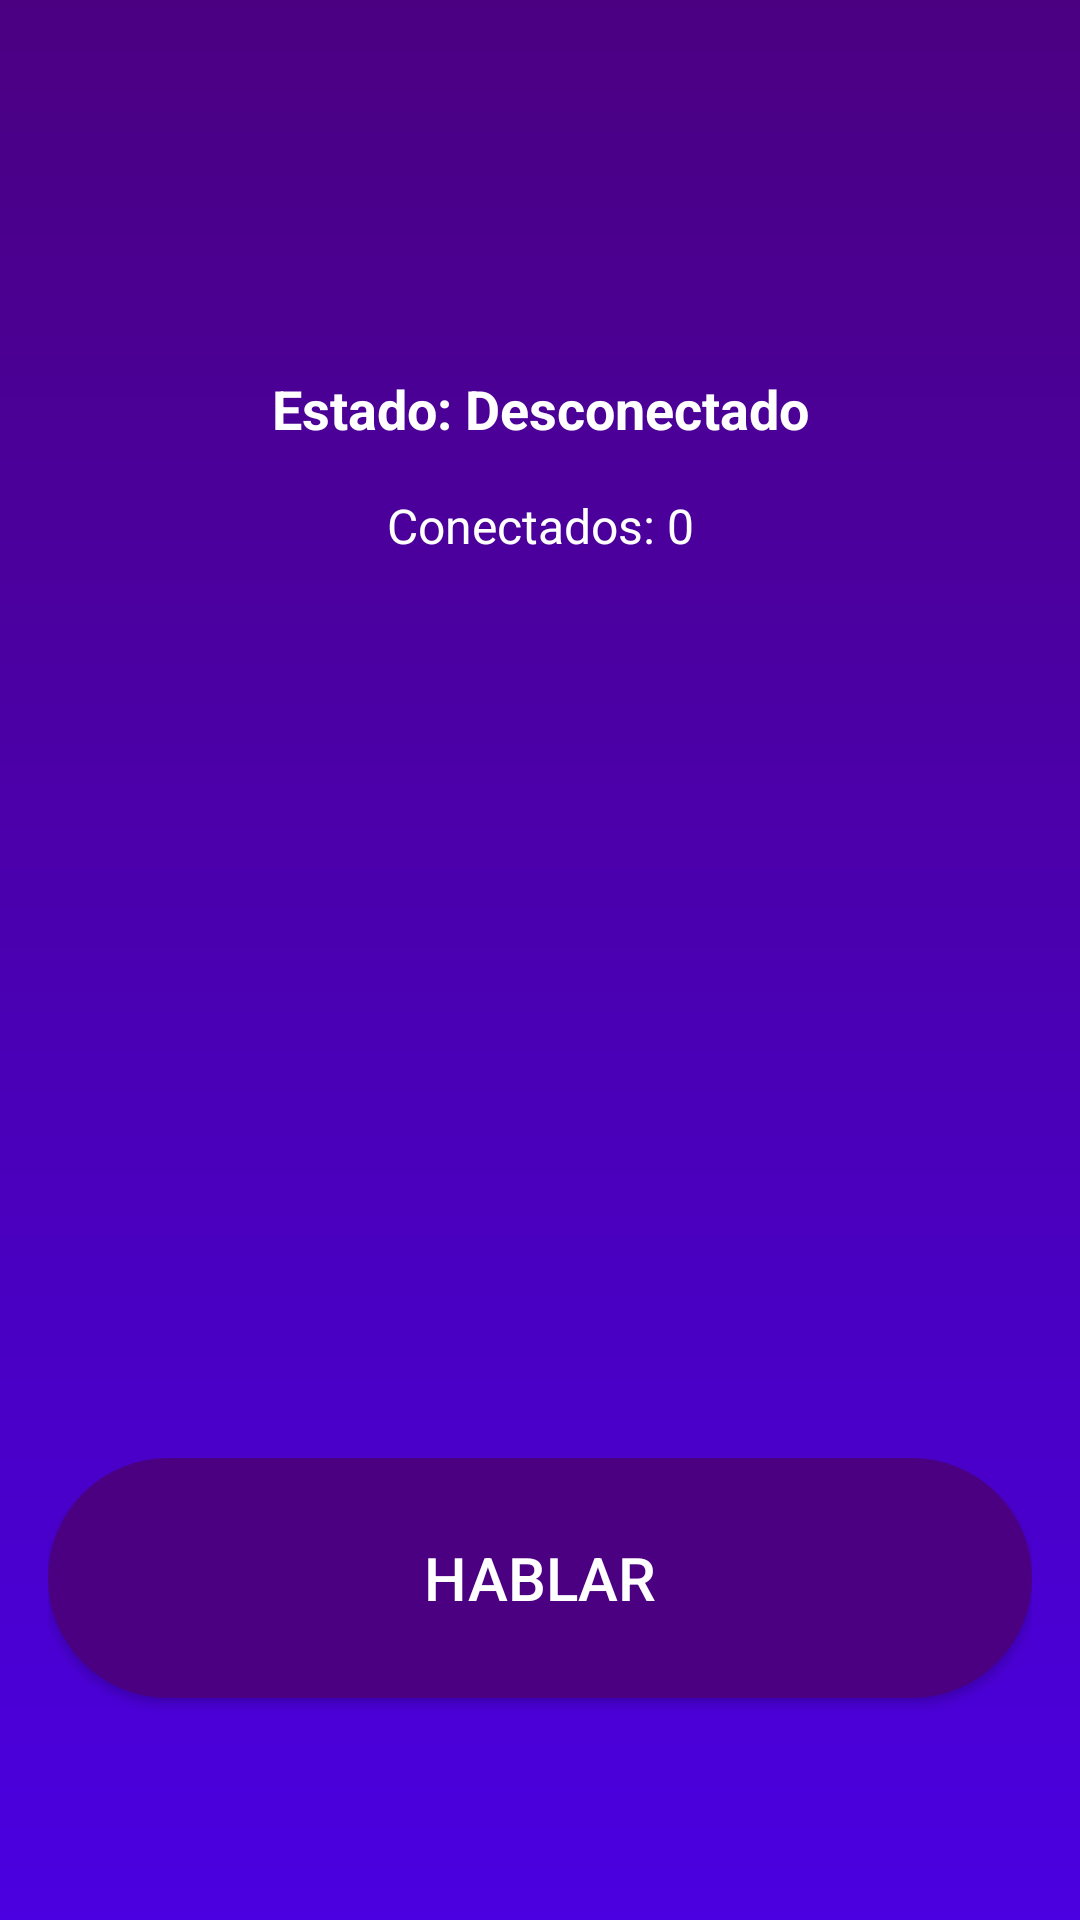

Android layout source for this screen:
<!-- AndroidManifest.xml: activity theme Theme.GopeTalk -->
<!-- res/layout/activity_walkie_talkie.xml -->
<?xml version="1.0" encoding="utf-8"?>
<androidx.constraintlayout.widget.ConstraintLayout
    xmlns:android="http://schemas.android.com/apk/res/android"
    xmlns:app="http://schemas.android.com/apk/res-auto"
    android:id="@+id/walkieTalkieLayout"
    android:background="@drawable/bg_gradient"
    android:layout_width="match_parent"
    android:layout_height="match_parent"
    android:padding="16dp">

    <TextView
        android:id="@+id/statusText"
        android:layout_width="0dp"
        android:layout_height="wrap_content"
        android:layout_marginTop="108dp"
        android:gravity="center"
        android:text="Estado: Desconectado"
        android:textColor="@android:color/white"
        android:textSize="18sp"
        android:textStyle="bold"
        app:layout_constraintTop_toTopOf="parent"
        app:layout_constraintStart_toStartOf="parent"
        app:layout_constraintEnd_toEndOf="parent" />

    <TextView
        android:id="@+id/connectedUsersText"
        android:layout_width="wrap_content"
        android:layout_height="wrap_content"
        android:text="Conectados: 0"
        android:textColor="@android:color/white"
        android:textSize="16sp"
        app:layout_constraintTop_toBottomOf="@id/statusText"
        app:layout_constraintStart_toStartOf="parent"
        app:layout_constraintEnd_toEndOf="parent"
        android:layout_marginTop="16dp"/>

    <Button
        android:id="@+id/btnTalk"
        android:layout_width="0dp"
        android:layout_height="80dp"
        android:layout_marginTop="300dp"
        android:text="Hablar"
        android:textColor="@android:color/white"
        android:textSize="20sp"
        android:backgroundTint="#4b0082"
        android:background="@drawable/rounded_button"
        app:layout_constraintTop_toBottomOf="@id/connectedUsersText"
        app:layout_constraintStart_toStartOf="parent"
        app:layout_constraintEnd_toEndOf="parent" />

</androidx.constraintlayout.widget.ConstraintLayout>
<!-- resources referenced by this layout -->
<resources>
  <!-- drawable bg_gradient (drawable) -->
  <?xml version="1.0" encoding="utf-8"?>
  <shape xmlns:android="http://schemas.android.com/apk/res/android" android:shape="rectangle">
      <gradient
          android:type="linear"
          android:angle="200"
          android:startColor="#4b0082"
          android:endColor="#4a00e0"
      />
  </shape>
  <!-- drawable rounded_button (drawable) -->
  <?xml version="1.0" encoding="utf-8"?>
  <shape xmlns:android="http://schemas.android.com/apk/res/android" android:shape="rectangle">
      <solid android:color="#4b0082" />
      <corners android:radius="40dp"/>
      <padding
          android:left="12dp"
          android:top="12dp"
          android:right="12dp"
          android:bottom="12dp" />
  </shape>
  <style name="Theme.GopeTalk" parent="Theme.AppCompat.Light.NoActionBar" />
</resources>
